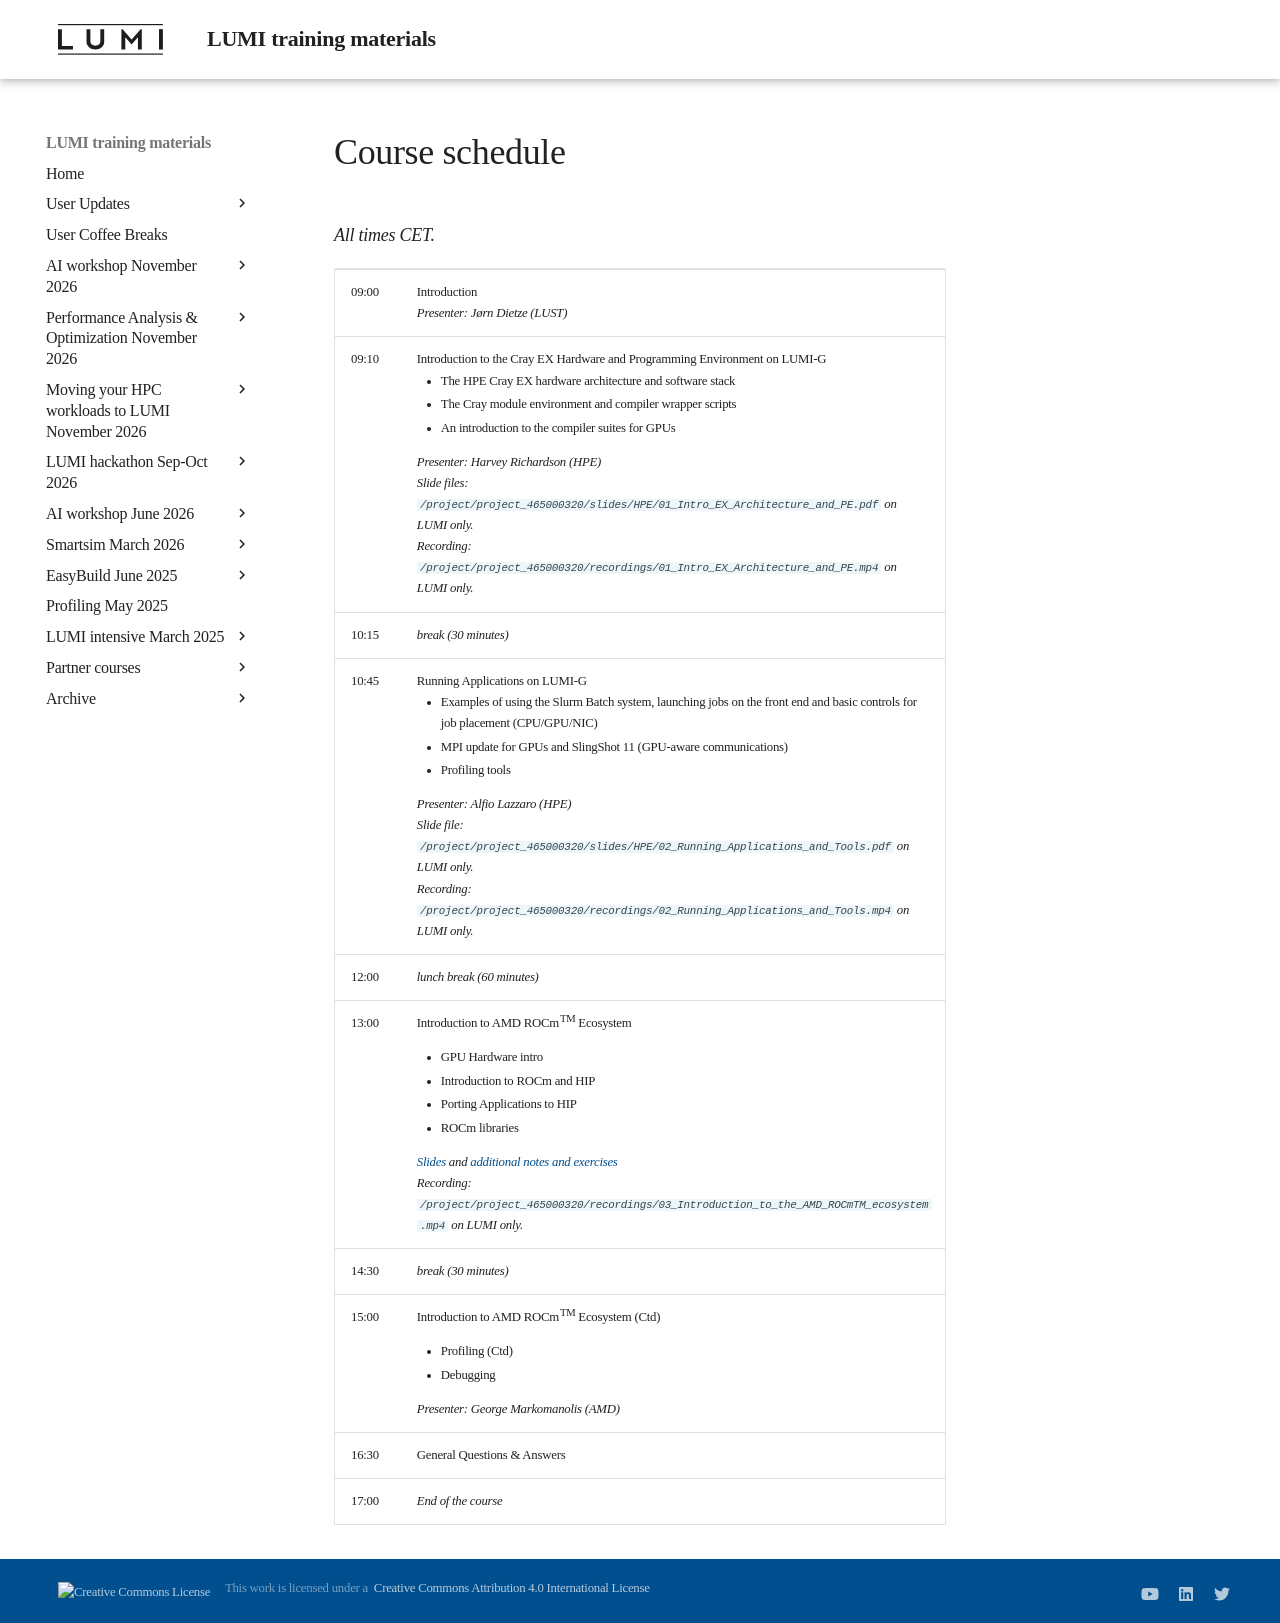

repository: Lumi-supercomputer/LUMI-training-materials · page: LUMI-G-20230111/schedule/index.html · generator: mkdocs

# Course schedule

<em>All times CET.</em>

<table style="text-align: left;">
<tbody>
<tr>
    <td>09:00&nbsp;&nbsp;</td>
    <td>Introduction<br>
    <em>Presenter: Jørn Dietze (LUST)</em>
    </td>
</tr>
<tr>
    <td>09:10</td>
    <td>Introduction to the Cray EX Hardware and Programming Environment on LUMI-G
    <ul>
        <li>The HPE Cray EX hardware architecture and software stack</lo>
        <li>The Cray module environment and compiler wrapper scripts</li>
        <li>An introduction to the compiler suites for GPUs
    </ul>
    <em>Presenter: Harvey Richardson (HPE)</em><br>
    <em>Slide files: <code>/project/project_465000320/slides/HPE/01_Intro_EX_Architecture_and_PE.pdf</code> on LUMI only.</em><br>
    <em>Recording: <code>/project/project_465000320/recordings/01_Intro_EX_Architecture_and_PE.mp4</code> on LUMI only.</em>
    </td>
</tr>
<tr>
    <td>10:15</td>
    <td><em>break (30 minutes)</em>
    </td>
</tr>
<tr>
    <td>10:45</td>
    <td>Running Applications on LUMI-G
    <ul>
        <li>Examples of using the Slurm Batch system, launching jobs on the front end and basic controls for job placement (CPU/GPU/NIC)</li> 
        <li>MPI update for GPUs and SlingShot 11 (GPU-aware communications)</li> 
        <li>Profiling tools </li>
    </ul>
    <em>Presenter: Alfio Lazzaro (HPE)</em><br>
    <em>Slide file: <code>/project/project_465000320/slides/HPE/02_Running_Applications_and_Tools.pdf</code> on LUMI only.</em><br>
    <em>Recording: <code>/project/project_465000320/recordings/02_Running_Applications_and_Tools.mp4</code> on LUMI only.</em>
    </td>
</tr>
<tr>
    <td>12:00</td>
    <td><em>lunch break (60 minutes)</em>
    </td>
</tr>
<tr>
    <td>13:00</td>
    <td>Introduction to AMD ROCm<sup>TM</sup> Ecosystem
    <ul>
        <li>GPU Hardware intro </li>
        <li>Introduction to ROCm and HIP</li>
        <li>Porting Applications to HIP </li>
        <li>ROCm libraries </li>
    </ul>
    <em><a href="https://462000265.lumidata.eu/lumi-g-20230111/files/LUMIG_training_AMD_ecosystem_11_01_2023.pdf">Slides</a> and 
    <a href="https://hackmd.io/@gmarkoma/HyAx9y2ci">additional notes and exercises</a></em><br>
    <em>Recording: <code>/project/project_465000320/recordings/03_Introduction_to_the_AMD_ROCmTM_ecosystem.mp4</code> on LUMI only.</em>
</tr>
<tr>
    <td>14:30</td>
    <td><em>break (30 minutes)</em></td>
</tr>
<tr>
    <td>15:00</td>
    <td>Introduction to AMD ROCm<sup>TM</sup> Ecosystem (Ctd)
    <ul>
        <li>Profiling (Ctd)</li>
        <li>Debugging</li>
    </ul>
    <em>Presenter: George Markomanolis (AMD)</em><br>
    </td>
</tr>
<tr>
    <td>16:30</td>
    <td>General Questions &amp; Answers 
    </td>
</tr>
<tr>
    <td>17:00</td>
    <td><em>End of the course</em></td>
</tr>
</tbody>
</table>
